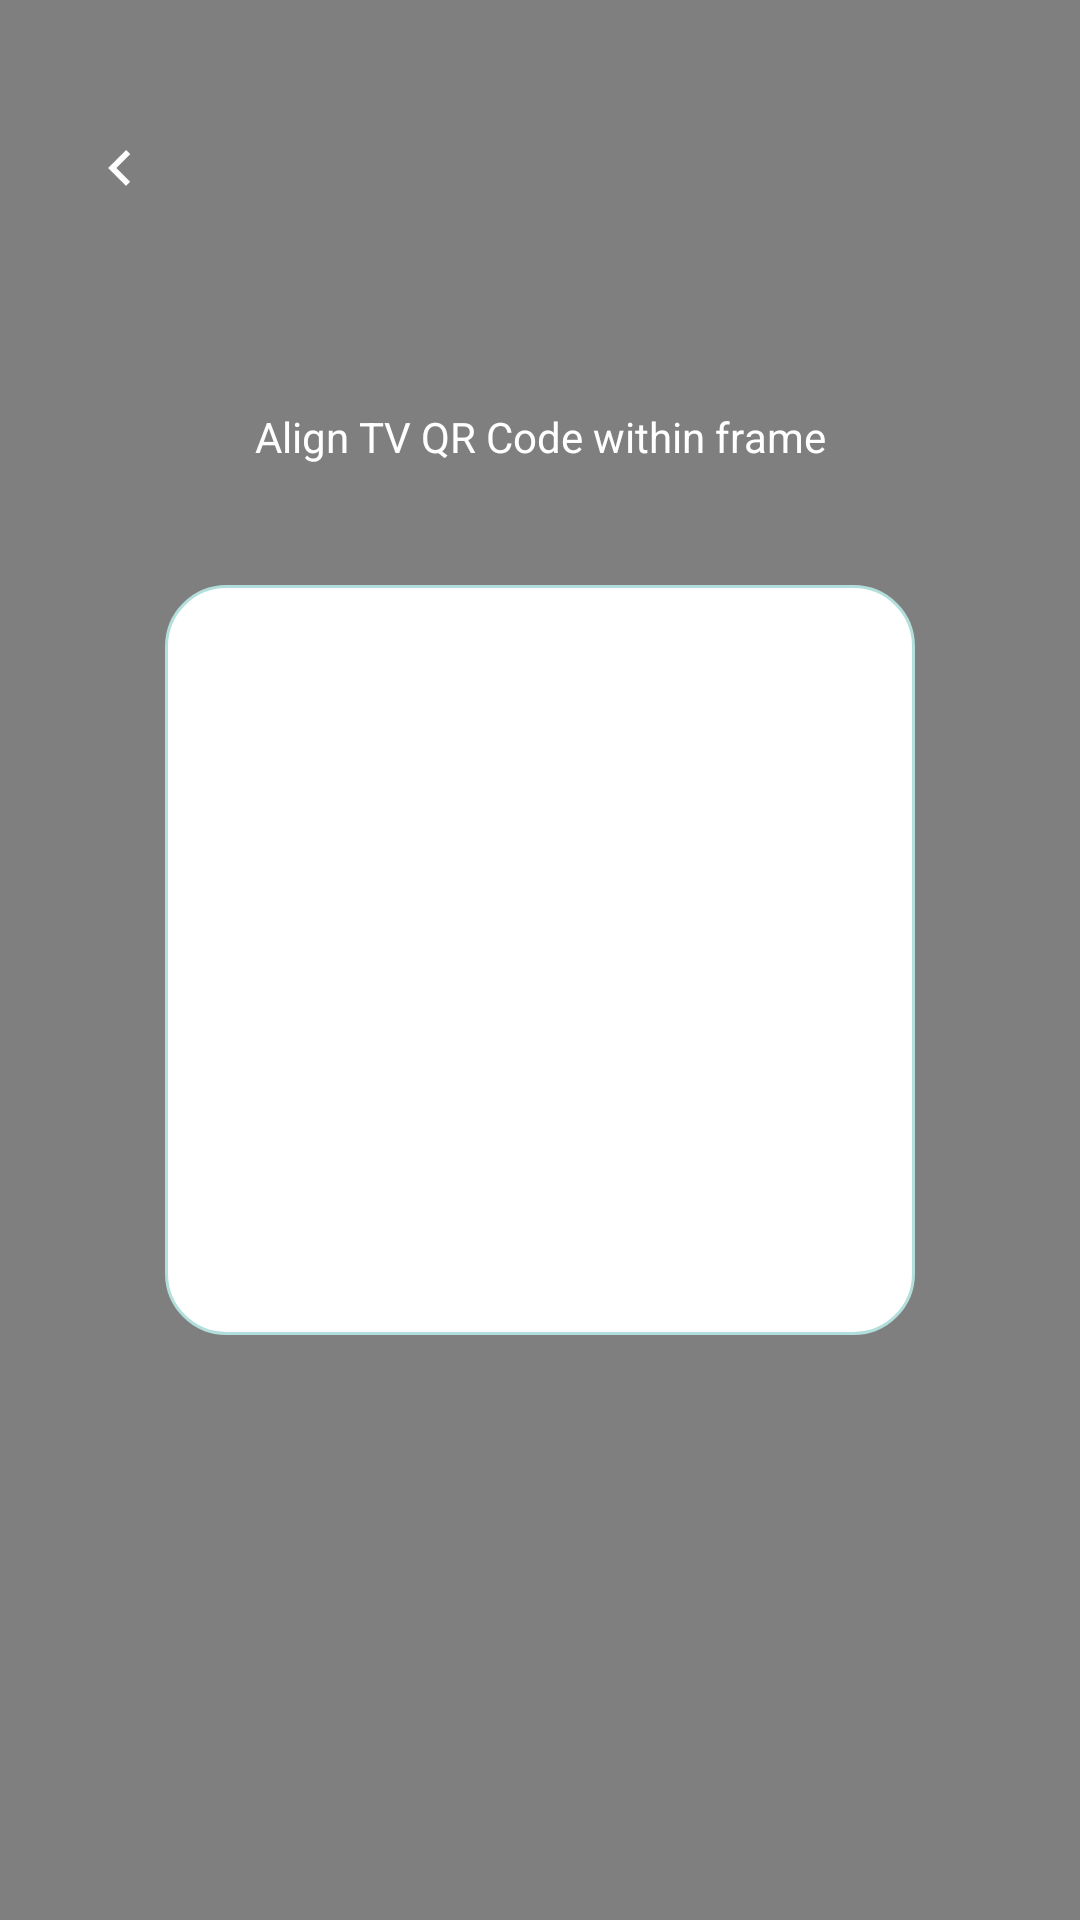

This screen was rendered from an Android layout file. Write that file and the resources it references.
<!-- AndroidManifest.xml: application theme Theme.SmartHome -->
<!-- res/layout/activity_qr_scanner.xml -->
<?xml version="1.0" encoding="utf-8"?>
<androidx.constraintlayout.widget.ConstraintLayout xmlns:android="http://schemas.android.com/apk/res/android"
    xmlns:app="http://schemas.android.com/apk/res-auto"
    android:layout_width="match_parent"
    android:layout_height="match_parent"
    android:background="@color/black">

    <androidx.camera.view.PreviewView
        android:id="@+id/previewView"
        android:layout_width="match_parent"
        android:layout_height="match_parent" />

    <View
        android:id="@+id/overlay"
        android:layout_width="250dp"
        android:layout_height="250dp"
        android:background="@drawable/bg_search_outline"
        app:layout_constraintBottom_toBottomOf="parent"
        app:layout_constraintEnd_toEndOf="parent"
        app:layout_constraintStart_toStartOf="parent"
        app:layout_constraintTop_toTopOf="parent" />

    <ImageView
        android:id="@+id/btn_back"
        android:layout_width="48dp"
        android:layout_height="48dp"
        android:layout_marginStart="16dp"
        android:layout_marginTop="32dp"
        android:padding="12dp"
        android:src="@drawable/ic_arrow_back"
        app:layout_constraintStart_toStartOf="parent"
        app:layout_constraintTop_toTopOf="parent"
        app:tint="@color/white" />

    <TextView
        android:layout_width="wrap_content"
        android:layout_height="wrap_content"
        android:layout_marginBottom="40dp"
        android:text="Align TV QR Code within frame"
        android:textColor="@color/white"
        android:textSize="14sp"
        app:layout_constraintBottom_toTopOf="@id/overlay"
        app:layout_constraintEnd_toEndOf="parent"
        app:layout_constraintStart_toStartOf="parent" />

</androidx.constraintlayout.widget.ConstraintLayout>
<!-- resources referenced by this layout -->
<resources>
  <color name="black">#000000</color>
  <color name="white">#FFFFFF</color>
  <!-- drawable bg_search_outline (drawable) -->
  <?xml version="1.0" encoding="utf-8"?>
  <shape xmlns:android="http://schemas.android.com/apk/res/android">
      <stroke android:width="1dp" android:color="#B2DFDB" />
      <corners android:radius="20dp" />
      <solid android:color="@color/white" />
  </shape>
  <!-- drawable ic_arrow_back (drawable) -->
  <vector xmlns:android="http://schemas.android.com/apk/res/android"
      android:width="24dp"
      android:height="24dp"
      android:viewportWidth="24"
      android:viewportHeight="24">
    <path
        android:pathData="M15.41,16.59L10.83,12L15.41,7.41L14,6L8,12L14,18L15.41,16.59Z"
        android:fillColor="#000000"/>
  </vector>
  <style name="Theme.SmartHome" parent="Base.Theme.SmartHome" />
  <style name="Base.Theme.SmartHome" parent="Theme.MaterialComponents.Light.NoActionBar">
          
          <item name="android:colorBackground">@color/background_light</item>
          <item name="android:windowLightStatusBar">true</item>
          <item name="android:statusBarColor">@color/white</item>
      </style>
  <color name="background_light">#F5F7F7</color>
</resources>
